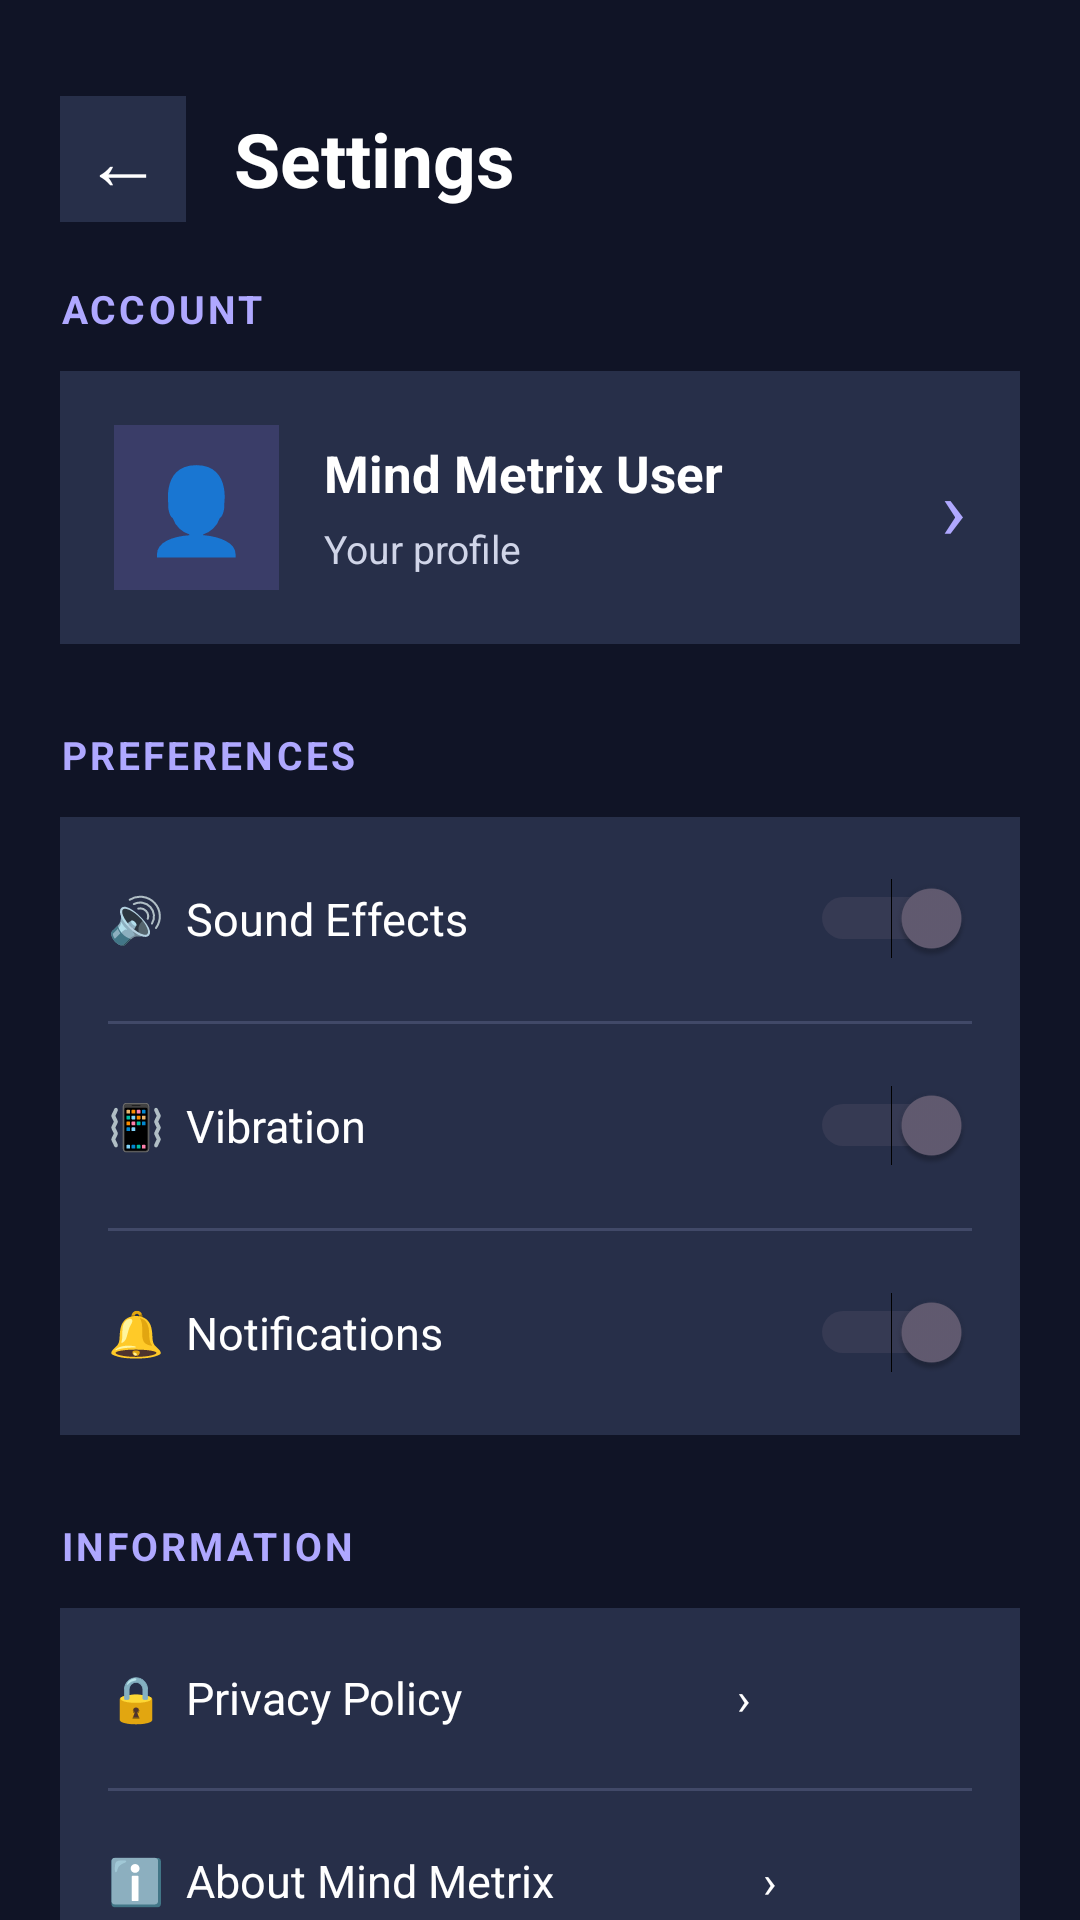

The Android layout XML behind this screen, and the referenced resources:
<!-- AndroidManifest.xml: application theme Theme.MindMetrix -->
<!-- res/layout/activity_settings.xml -->
<?xml version="1.0" encoding="utf-8"?>
<ScrollView xmlns:android="http://schemas.android.com/apk/res/android"
    android:layout_width="match_parent"
    android:layout_height="match_parent"
    android:background="#101426"
    android:fillViewport="true"
    android:scrollbars="none">

    <LinearLayout
        android:layout_width="match_parent"
        android:layout_height="wrap_content"
        android:orientation="vertical"
        android:padding="20dp">

        
        <LinearLayout
            android:layout_width="match_parent"
            android:layout_height="wrap_content"
            android:gravity="center_vertical"
            android:orientation="horizontal"
            android:paddingTop="12dp"
            android:paddingBottom="20dp">

            <TextView
                android:id="@+id/btnBackSettings"
                android:layout_width="42dp"
                android:layout_height="42dp"
                android:background="#272F49"
                android:gravity="center"
                android:text="←"
                android:textColor="#FFFFFF"
                android:textSize="26sp"
                android:clickable="true"
                android:focusable="true" />

            <TextView
                android:layout_width="wrap_content"
                android:layout_height="wrap_content"
                android:layout_marginStart="16dp"
                android:text="Settings"
                android:textColor="#FFFFFF"
                android:textSize="25sp"
                android:textStyle="bold" />

        </LinearLayout>

        
        <TextView
            android:layout_width="wrap_content"
            android:layout_height="wrap_content"
            android:text="ACCOUNT"
            android:textColor="#AFA8FF"
            android:textSize="13sp"
            android:textStyle="bold"
            android:letterSpacing="0.08" />

        <LinearLayout
            android:layout_width="match_parent"
            android:layout_height="wrap_content"
            android:layout_marginTop="12dp"
            android:background="#272F49"
            android:gravity="center_vertical"
            android:orientation="horizontal"
            android:padding="18dp">

            <TextView
                android:layout_width="55dp"
                android:layout_height="55dp"
                android:background="#3A3D68"
                android:gravity="center"
                android:text="👤"
                android:textSize="28sp" />

            <LinearLayout
                android:layout_width="0dp"
                android:layout_height="wrap_content"
                android:layout_marginStart="15dp"
                android:layout_weight="1"
                android:orientation="vertical">

                <TextView
                    android:id="@+id/tvSettingsUserName"
                    android:layout_width="wrap_content"
                    android:layout_height="wrap_content"
                    android:text="Mind Metrix User"
                    android:textColor="#FFFFFF"
                    android:textSize="17sp"
                    android:textStyle="bold" />

                <TextView
                    android:id="@+id/tvSettingsUserEmail"
                    android:layout_width="wrap_content"
                    android:layout_height="wrap_content"
                    android:layout_marginTop="5dp"
                    android:text="Your profile"
                    android:textColor="#D0D5E8"
                    android:textSize="13sp" />

            </LinearLayout>

            <TextView
                android:layout_width="wrap_content"
                android:layout_height="wrap_content"
                android:text="›"
                android:textColor="#AFA8FF"
                android:textSize="28sp" />

        </LinearLayout>

        
        <TextView
            android:layout_width="wrap_content"
            android:layout_height="wrap_content"
            android:layout_marginTop="28dp"
            android:text="PREFERENCES"
            android:textColor="#AFA8FF"
            android:textSize="13sp"
            android:textStyle="bold"
            android:letterSpacing="0.08" />

        <LinearLayout
            android:layout_width="match_parent"
            android:layout_height="wrap_content"
            android:layout_marginTop="12dp"
            android:background="#272F49"
            android:orientation="vertical"
            android:paddingStart="16dp"
            android:paddingEnd="16dp">

            
            <LinearLayout
                android:layout_width="match_parent"
                android:layout_height="68dp"
                android:gravity="center_vertical"
                android:orientation="horizontal">

                <TextView
                    android:layout_width="0dp"
                    android:layout_height="wrap_content"
                    android:layout_weight="1"
                    android:text="🔊  Sound Effects"
                    android:textColor="#FFFFFF"
                    android:textSize="15sp" />

                <Switch
                    android:id="@+id/switchSound"
                    android:layout_width="wrap_content"
                    android:layout_height="wrap_content"
                    android:checked="true" />

            </LinearLayout>

            <View
                android:layout_width="match_parent"
                android:layout_height="1dp"
                android:background="#414968" />

            
            <LinearLayout
                android:layout_width="match_parent"
                android:layout_height="68dp"
                android:gravity="center_vertical"
                android:orientation="horizontal">

                <TextView
                    android:layout_width="0dp"
                    android:layout_height="wrap_content"
                    android:layout_weight="1"
                    android:text="📳  Vibration"
                    android:textColor="#FFFFFF"
                    android:textSize="15sp" />

                <Switch
                    android:id="@+id/switchVibration"
                    android:layout_width="wrap_content"
                    android:layout_height="wrap_content"
                    android:checked="true" />

            </LinearLayout>

            <View
                android:layout_width="match_parent"
                android:layout_height="1dp"
                android:background="#414968" />

            
            <LinearLayout
                android:layout_width="match_parent"
                android:layout_height="68dp"
                android:gravity="center_vertical"
                android:orientation="horizontal">

                <TextView
                    android:layout_width="0dp"
                    android:layout_height="wrap_content"
                    android:layout_weight="1"
                    android:text="🔔  Notifications"
                    android:textColor="#FFFFFF"
                    android:textSize="15sp" />

                <Switch
                    android:id="@+id/switchNotifications"
                    android:layout_width="wrap_content"
                    android:layout_height="wrap_content"
                    android:checked="true" />

            </LinearLayout>

        </LinearLayout>

        
        <TextView
            android:layout_width="wrap_content"
            android:layout_height="wrap_content"
            android:layout_marginTop="28dp"
            android:text="INFORMATION"
            android:textColor="#AFA8FF"
            android:textSize="13sp"
            android:textStyle="bold"
            android:letterSpacing="0.08" />

        <LinearLayout
            android:layout_width="match_parent"
            android:layout_height="wrap_content"
            android:layout_marginTop="12dp"
            android:background="#272F49"
            android:orientation="vertical"
            android:paddingStart="16dp"
            android:paddingEnd="16dp">

            <TextView
                android:id="@+id/btnPrivacyPolicy"
                android:layout_width="match_parent"
                android:layout_height="60dp"
                android:gravity="center_vertical"
                android:text="🔒  Privacy Policy                         ›"
                android:textColor="#FFFFFF"
                android:textSize="15sp"
                android:clickable="true"
                android:focusable="true" />

            <View
                android:layout_width="match_parent"
                android:layout_height="1dp"
                android:background="#414968" />

            <TextView
                android:id="@+id/btnAbout"
                android:layout_width="match_parent"
                android:layout_height="60dp"
                android:gravity="center_vertical"
                android:text="ℹ️  About Mind Metrix                   ›"
                android:textColor="#FFFFFF"
                android:textSize="15sp"
                android:clickable="true"
                android:focusable="true" />

        </LinearLayout>

        
        <Button
            android:id="@+id/btnLogout"
            android:layout_width="match_parent"
            android:layout_height="55dp"
            android:layout_marginTop="28dp"
            android:backgroundTint="#DC4B5A"
            android:text="Logout"
            android:textAllCaps="false"
            android:textColor="#FFFFFF"
            android:textSize="16sp"
            android:textStyle="bold" />


        
        <TextView
            android:layout_width="match_parent"
            android:layout_height="wrap_content"
            android:layout_marginTop="30dp"
            android:gravity="center"
            android:text="Mind Metrix"
            android:textColor="#AFA8FF"
            android:textSize="16sp"
            android:textStyle="bold" />

        <TextView
            android:layout_width="match_parent"
            android:layout_height="wrap_content"
            android:gravity="center"
            android:layout_marginTop="5dp"
            android:text="Version 1.0"
            android:textColor="#8D96B5"
            android:textSize="12sp" />

    </LinearLayout>

</ScrollView>
<!-- resources referenced by this layout -->
<resources>
  <style name="Theme.MindMetrix" parent="Base.Theme.MindMetrix" />
  <style name="Base.Theme.MindMetrix" parent="Theme.Material3.DayNight.NoActionBar">
      </style>
</resources>
